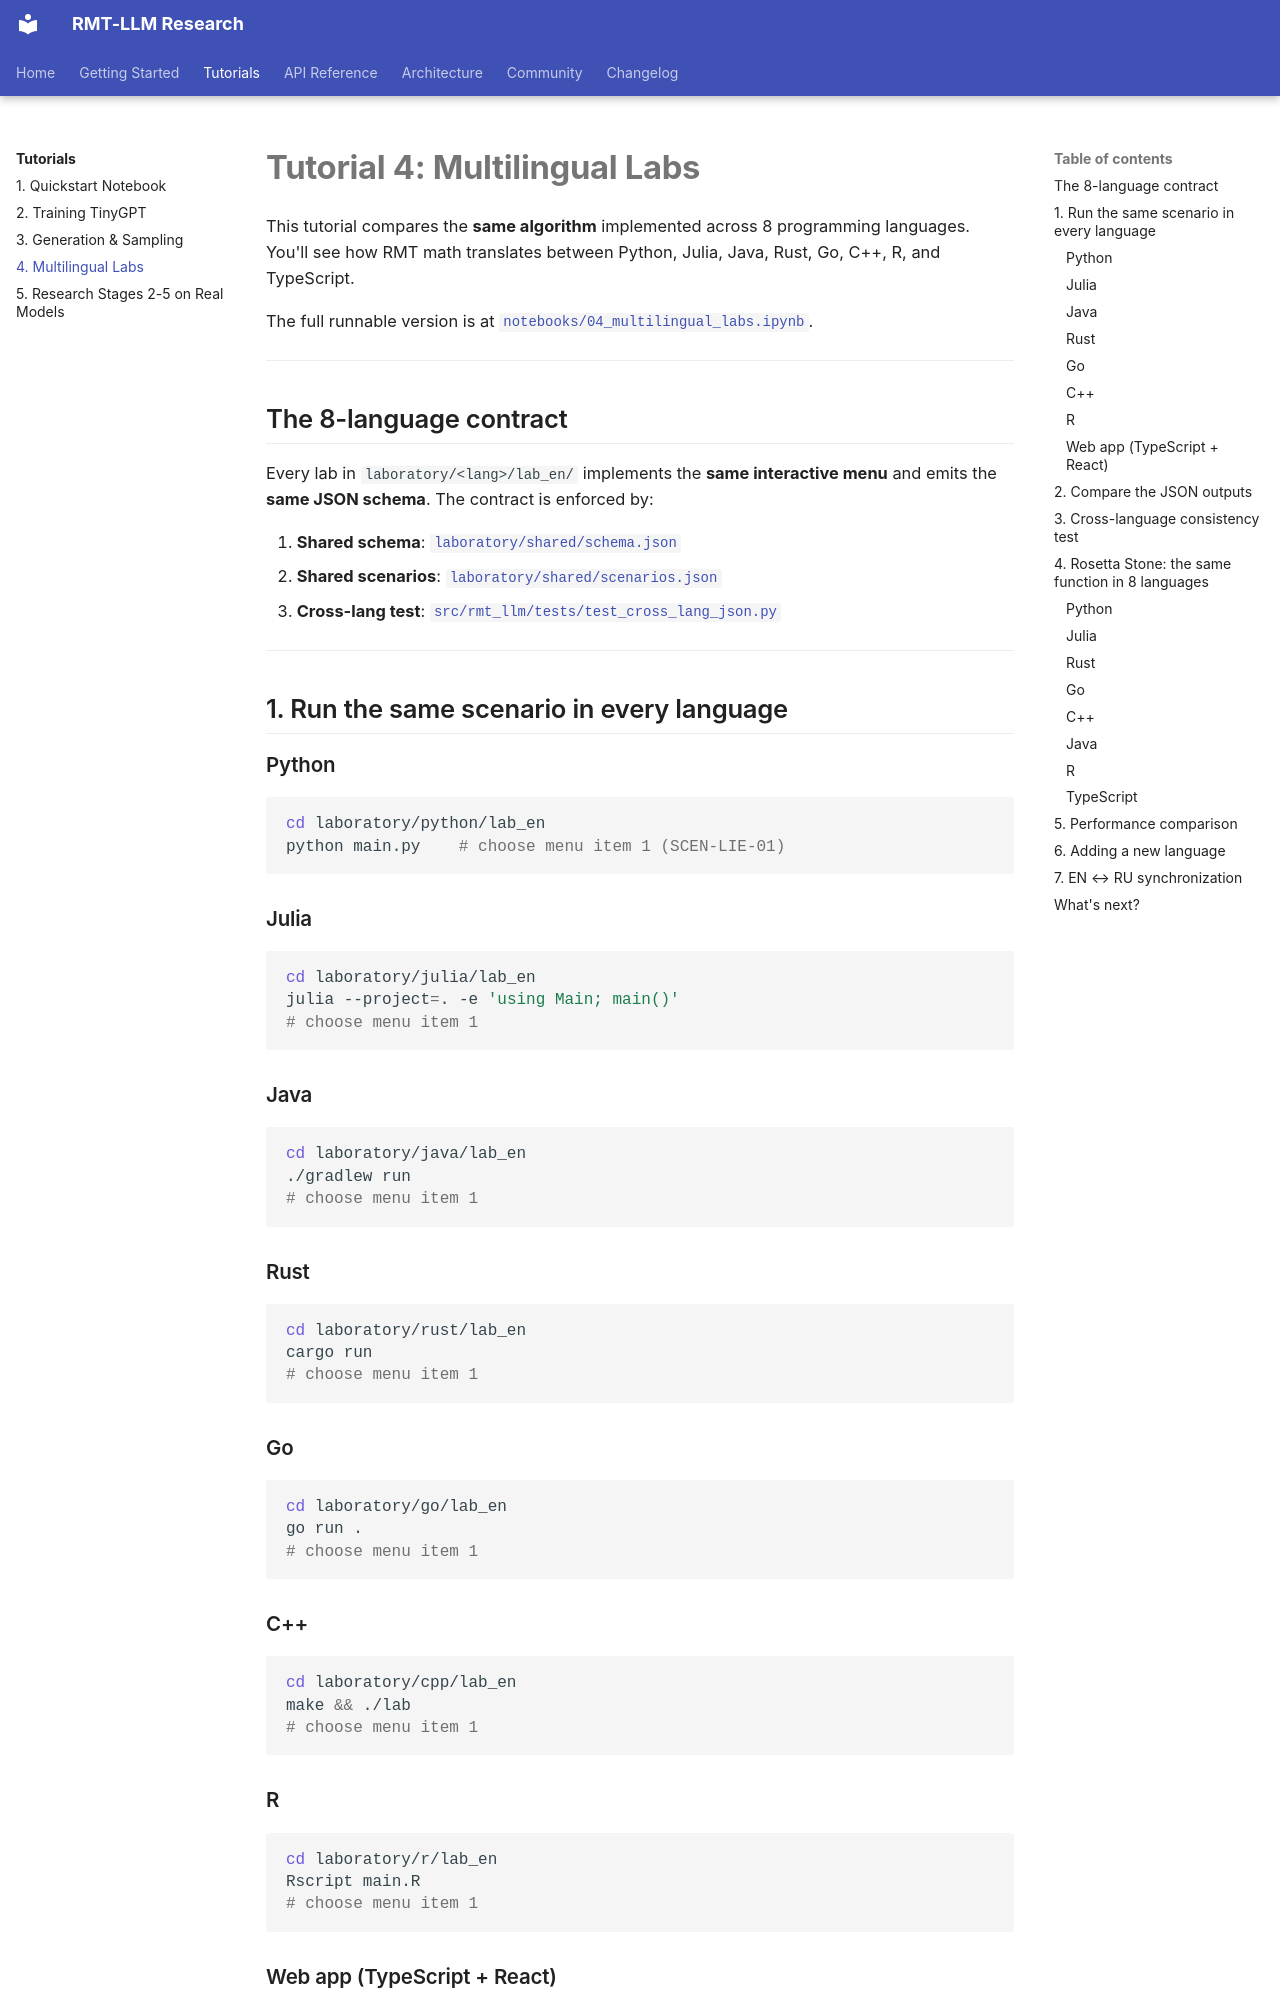

repository: wild8highlander/rmt-llm-research · page: tutorials/04-multilingual-labs/index.html · generator: mkdocs

# Tutorial 4: Multilingual Labs

This tutorial compares the **same algorithm** implemented across 8 programming
languages. You'll see how RMT math translates between Python, Julia, Java,
Rust, Go, C++, R, and TypeScript.

The full runnable version is at
[`notebooks/04_multilingual_labs.ipynb`](https://github.com/wild8highlander/rmt-llm-research/blob/main/notebooks/04_multilingual_labs.ipynb).

---

## The 8-language contract

Every lab in `laboratory/<lang>/lab_en/` implements the **same interactive menu**
and emits the **same JSON schema**. The contract is enforced by:

1. **Shared schema**: [`laboratory/shared/schema.json`](https://github.com/wild8highlander/rmt-llm-research/blob/main/laboratory/shared/schema.json)
2. **Shared scenarios**: [`laboratory/shared/scenarios.json`](https://github.com/wild8highlander/rmt-llm-research/blob/main/laboratory/shared/scenarios.json)
3. **Cross-lang test**: [`src/rmt_llm/tests/test_cross_lang_json.py`](https://github.com/wild8highlander/rmt-llm-research/blob/main/src/rmt_llm/tests/test_cross_lang_json.py)

---

## 1. Run the same scenario in every language

### Python

```bash
cd laboratory/python/lab_en
python main.py    # choose menu item 1 (SCEN-LIE-01)
```

### Julia

```bash
cd laboratory/julia/lab_en
julia --project=. -e 'using Main; main()'
# choose menu item 1
```

### Java

```bash
cd laboratory/java/lab_en
./gradlew run
# choose menu item 1
```

### Rust

```bash
cd laboratory/rust/lab_en
cargo run
# choose menu item 1
```

### Go

```bash
cd laboratory/go/lab_en
go run .
# choose menu item 1
```

### C++

```bash
cd laboratory/cpp/lab_en
make && ./lab
# choose menu item 1
```

### R

```bash
cd laboratory/r/lab_en
Rscript main.R
# choose menu item 1
```

### Web app (TypeScript + React)

```bash
cd laboratory/webapp
npm install && npm start
# open http://localhost:5173
```

---
